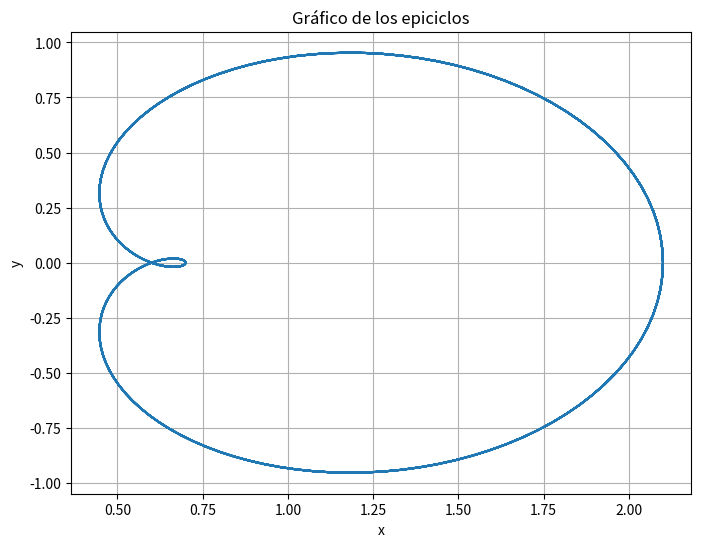

Source code (Python):
import numpy as np
import matplotlib.pyplot as plt

# Listado de radios R (longitudes de los epiciclos)
radios = [1.5, 2.0, 0.8]

# Listado de constantes complejas Ck
constantes_cplx = [1 + 0.5j,   # C1
                   0.7 - 0.3j,  # C2
                   0.4 + 0.9j]  # C3

# Frecuencia angular ω0
frecuencia_omega = 2 * np.pi

# Número de puntos en el tiempo para el gráfico
num_puntos_tiempo = 1000

# Calcula las coordenadas x e y en función del tiempo t
t = np.linspace(0, 2 * np.pi, num_puntos_tiempo)
x = np.zeros(num_puntos_tiempo)
y = np.zeros(num_puntos_tiempo)

for k, R, C in zip(range(len(radios)), radios, constantes_cplx):
    x += np.real(C) * np.cos(k * frecuencia_omega * t)
    y += np.real(C) * np.sin(k * frecuencia_omega * t)

# Grafica los epiciclos
plt.figure(figsize=(8, 6))
plt.plot(x, y)
plt.xlabel('x')
plt.ylabel('y')
plt.title('Gráfico de los epiciclos')
plt.grid()
plt.show()